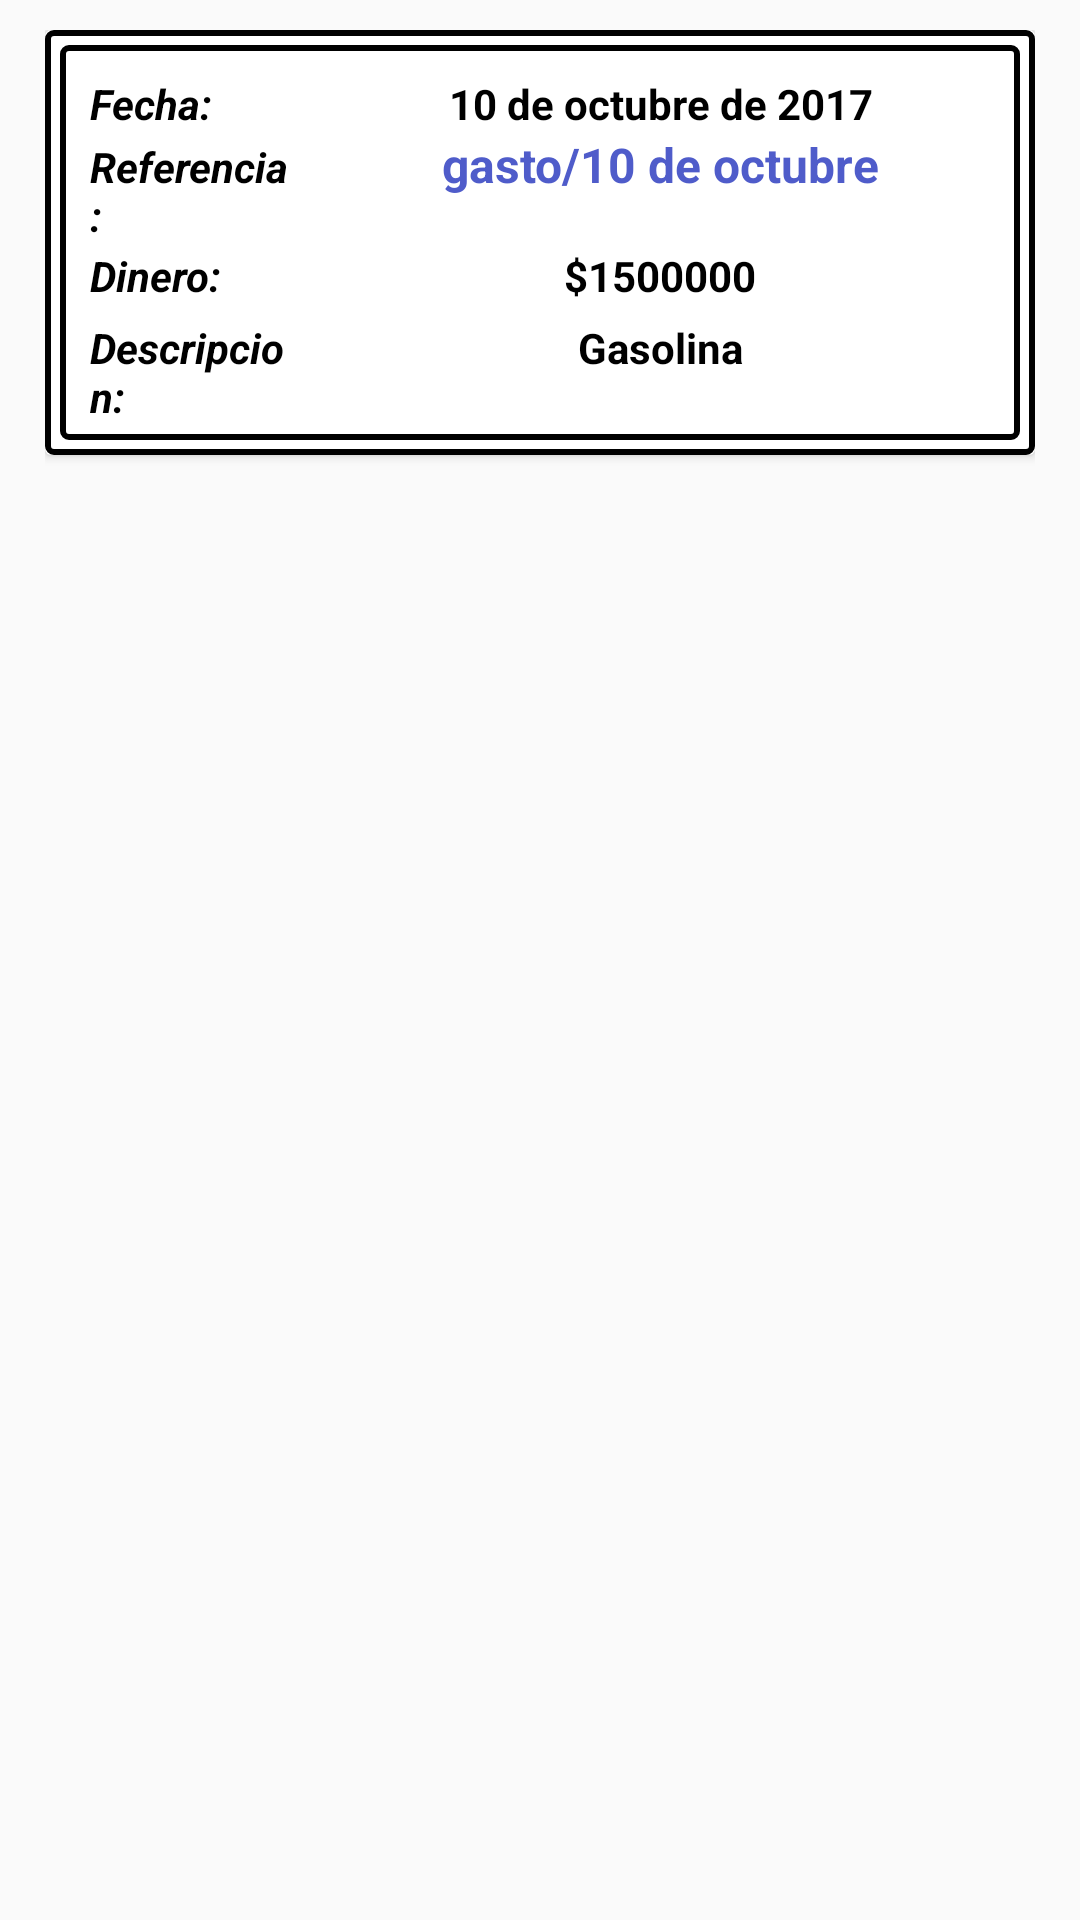

The Android layout XML behind this screen, and the referenced resources:
<!-- AndroidManifest.xml: application theme AppTheme -->
<!-- res/layout/cardview_gastos.xml -->
<?xml version="1.0" encoding="utf-8"?>
<RelativeLayout
    xmlns:android="http://schemas.android.com/apk/res/android"
    android:layout_width="wrap_content"
    android:layout_height="wrap_content"
    xmlns:card_view="http://schemas.android.com/apk/res-auto"
    xmlns:app="http://schemas.android.com/apk/res-auto"
    android:paddingRight="15sp"
    android:paddingLeft="15sp"
    android:paddingTop="10sp">

    <android.support.v7.widget.CardView xmlns:android="http://schemas.android.com/apk/res/android"
        android:layout_width="match_parent"
        android:layout_height="wrap_content"
        card_view:cardBackgroundColor="@color/blanco"
        android:id="@+id/cardViewGastos"
        >

        <LinearLayout
            android:layout_width="match_parent"
            android:layout_height="match_parent"
            android:paddingTop="5dp"
            android:paddingBottom="5dp"
            android:paddingLeft="5dp"
            android:paddingRight="5dp"
            android:orientation="horizontal"
            android:background="@drawable/edittext"
            android:id="@+id/linearCardViewGroup">

            <LinearLayout
                android:layout_width="match_parent"
                android:layout_height="match_parent"
                android:orientation="vertical"
                android:background="@drawable/edittext"
                android:layout_weight="1"
                android:gravity="center"
                android:id="@+id/linearCardViewGroupInfo"
                >

                <LinearLayout
                    android:layout_width="match_parent"
                    android:layout_height="wrap_content"
                    android:paddingTop="5dp"
                    android:layout_marginTop="5dp"
                    android:orientation="horizontal">

                    <TextView
                        android:layout_width="match_parent"
                        android:layout_height="wrap_content"
                        android:layout_weight="3"
                        android:textStyle="bold|italic"
                        android:text="Fecha: "
                        android:layout_marginLeft="10dp"
                        android:textColor="@color/negro"
                        />

                    <TextView
                        android:layout_width="match_parent"
                        android:layout_height="wrap_content"
                        android:layout_weight="1"
                        android:text="10 de octubre de 2017"
                        android:maxWidth="280dp"
                        android:gravity="center"
                        android:textColor="@color/negro"
                        android:textStyle="bold"
                        android:id="@+id/txtFecha_CardViewGastos"/>

                </LinearLayout>


                <LinearLayout
                    android:layout_width="match_parent"
                    android:layout_height="wrap_content"
                    android:layout_marginBottom="3dp"
                    android:orientation="horizontal">

                    <TextView
                        android:layout_width="match_parent"
                        android:layout_height="wrap_content"
                        android:layout_weight="3"
                        android:text="Referencia: "
                        android:layout_marginLeft="10dp"
                        android:textStyle="bold|italic"
                        android:textColor="@color/negro"
                        />

                    <TextView
                        android:layout_width="match_parent"
                        android:layout_height="wrap_content"
                        android:layout_weight="1"
                        android:text="gasto/10 de octubre"
                        android:maxWidth="280dp"
                        android:textSize="16dp"
                        android:gravity="center"
                        android:textColor="@color/azul"
                        android:textStyle="bold"
                        android:id="@+id/txtReferencia_CardViewGastos"/>

                </LinearLayout>


                <LinearLayout
                    android:layout_width="match_parent"
                    android:layout_height="wrap_content"
                    android:paddingBottom="5dp"
                    android:orientation="horizontal">

                    <TextView
                        android:layout_width="match_parent"
                        android:layout_height="wrap_content"
                        android:layout_weight="3"
                        android:text="Dinero: "
                        android:textStyle="bold|italic"
                        android:layout_marginLeft="10dp"
                        android:textColor="@color/negro"
                        />

                    <TextView
                        android:layout_width="match_parent"
                        android:layout_height="wrap_content"
                        android:layout_weight="1"
                        android:text="$1500000"
                        android:maxWidth="280dp"
                        android:gravity="center"
                        android:textColor="@color/negro"
                        android:textStyle="bold"
                        android:id="@+id/txtDinero_CardViewGastos"/>

                </LinearLayout>

                <LinearLayout
                    android:layout_width="match_parent"
                    android:layout_height="wrap_content"
                    android:paddingBottom="5dp"
                    android:orientation="horizontal">

                    <TextView
                        android:layout_width="match_parent"
                        android:layout_height="wrap_content"
                        android:layout_weight="3"
                        android:text="Descripcion: "
                        android:textStyle="bold|italic"
                        android:layout_marginLeft="10dp"
                        android:textColor="@color/negro"
                        />

                    <TextView
                        android:layout_width="match_parent"
                        android:layout_height="wrap_content"
                        android:layout_weight="1"
                        android:text="Gasolina"
                        android:maxWidth="280dp"
                        android:gravity="center"
                        android:textColor="@color/negro"
                        android:textStyle="bold"
                        android:id="@+id/txtDescripcion_cardviewGasto"/>

                </LinearLayout>


            </LinearLayout>


        </LinearLayout>


    </android.support.v7.widget.CardView>


</RelativeLayout>
<!-- resources referenced by this layout -->
<resources>
  <color name="azul">#4f5cca</color>
  <color name="blanco">#FFFFFF</color>
  <color name="negro">#000000</color>
  <!-- drawable edittext (drawable) -->
  <?xml version="1.0" encoding="utf-8"?>
  <selector xmlns:android="http://schemas.android.com/apk/res/android" >
      <item >
          <shape android:shape="rectangle"  >
              <corners android:radius="2dip" />
              <stroke android:width="2dip" android:color="@color/negro" />
              <gradient android:angle="-90" android:startColor="@color/blanco" android:endColor="@color/blanco"  />
          </shape>
      </item>
  </selector>
  <style name="AppTheme" parent="Theme.AppCompat.Light.NoActionBar">
          
          <item name="colorPrimary">@color/colorPrimary</item>
          <item name="colorPrimaryDark">@color/colorPrimaryDark</item>
          <item name="colorAccent">@color/colorAccent</item>
      </style>
  <color name="colorPrimary">#3F51B5</color>
  <color name="colorPrimaryDark">#303F9F</color>
  <color name="colorAccent">#3F51B5</color>
</resources>
